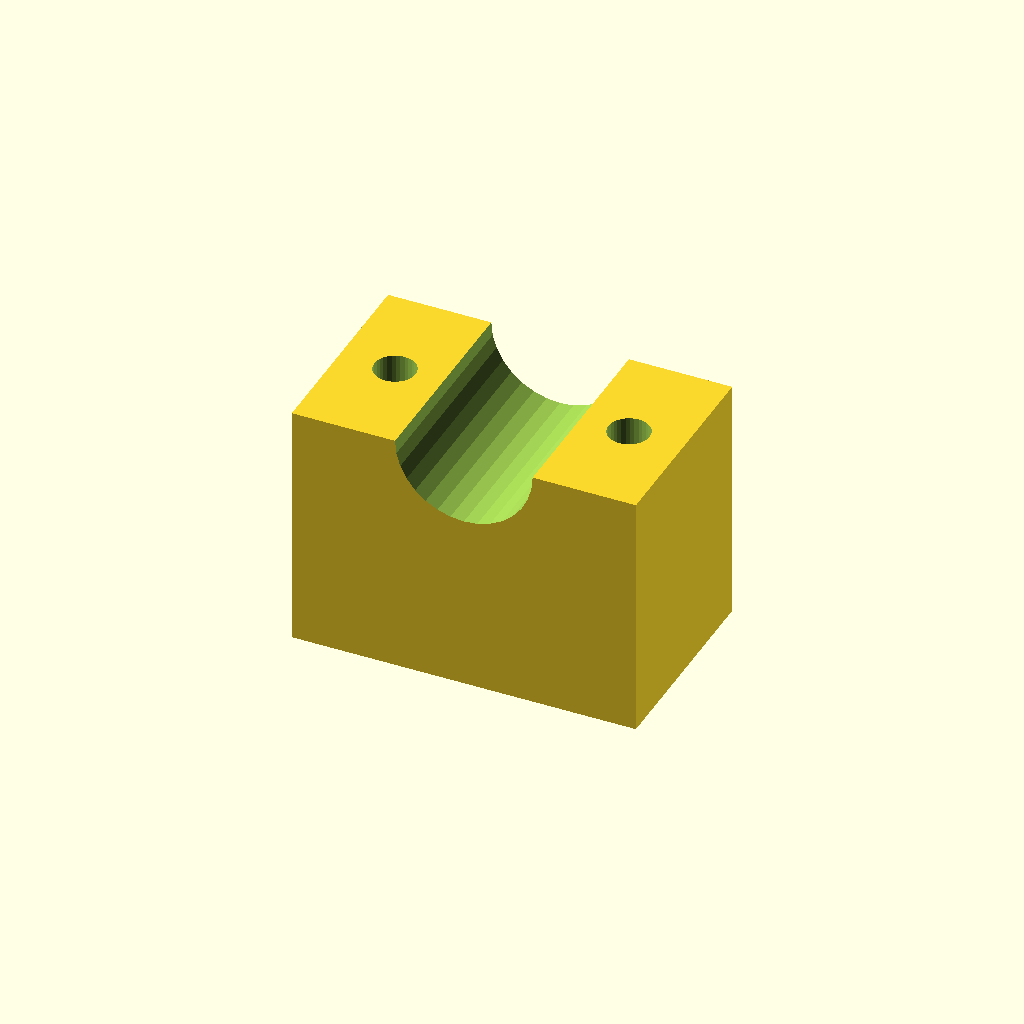
Cell 1: the model at its default parameters.
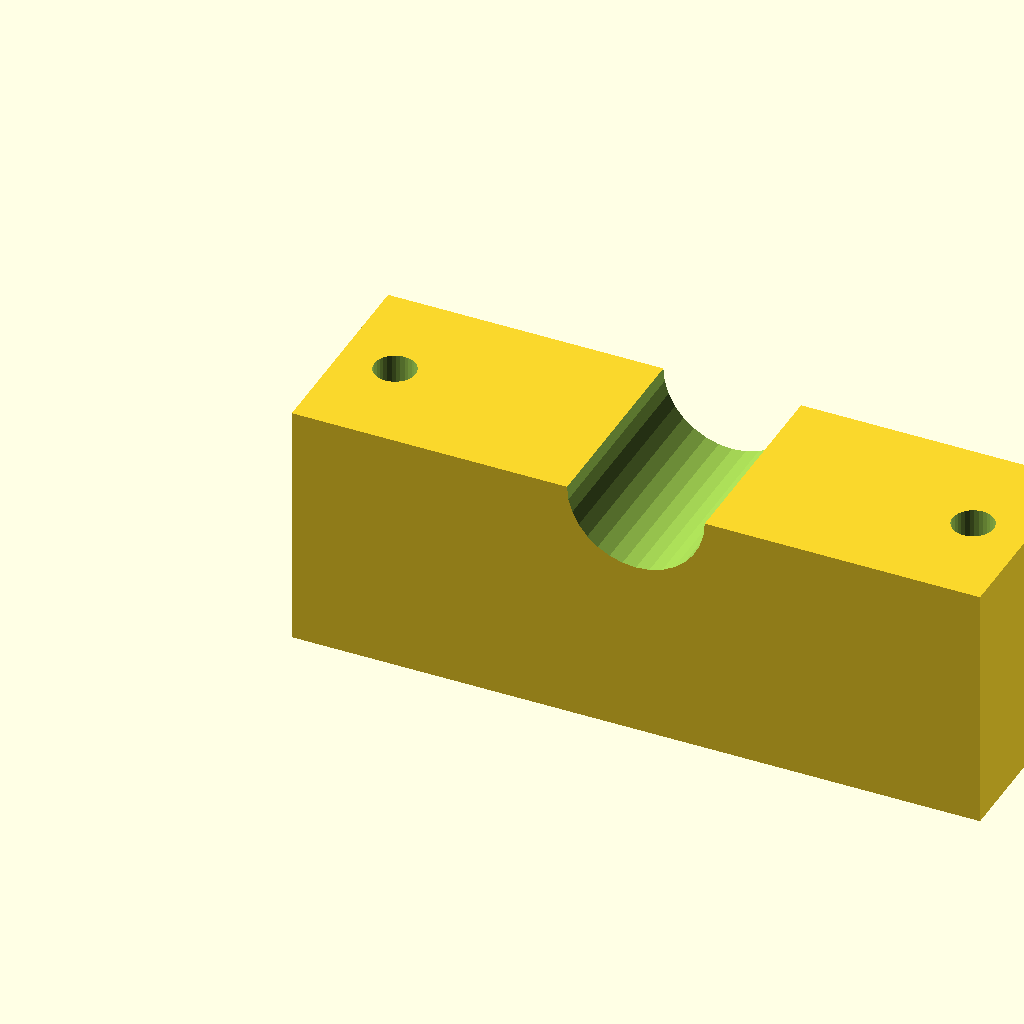
Cell 2: the same model with blk_l = 100.
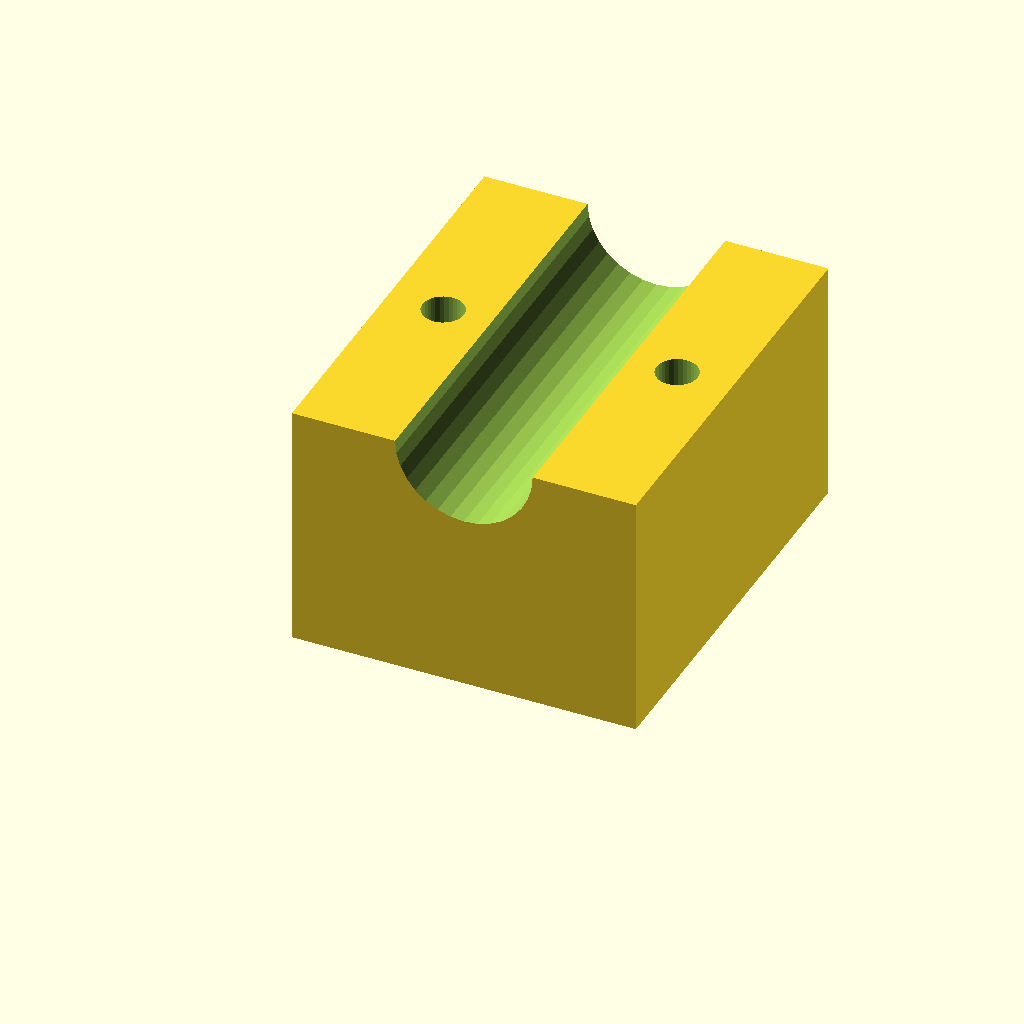
Cell 3 — blk_w set to 60, the other parameters unchanged.
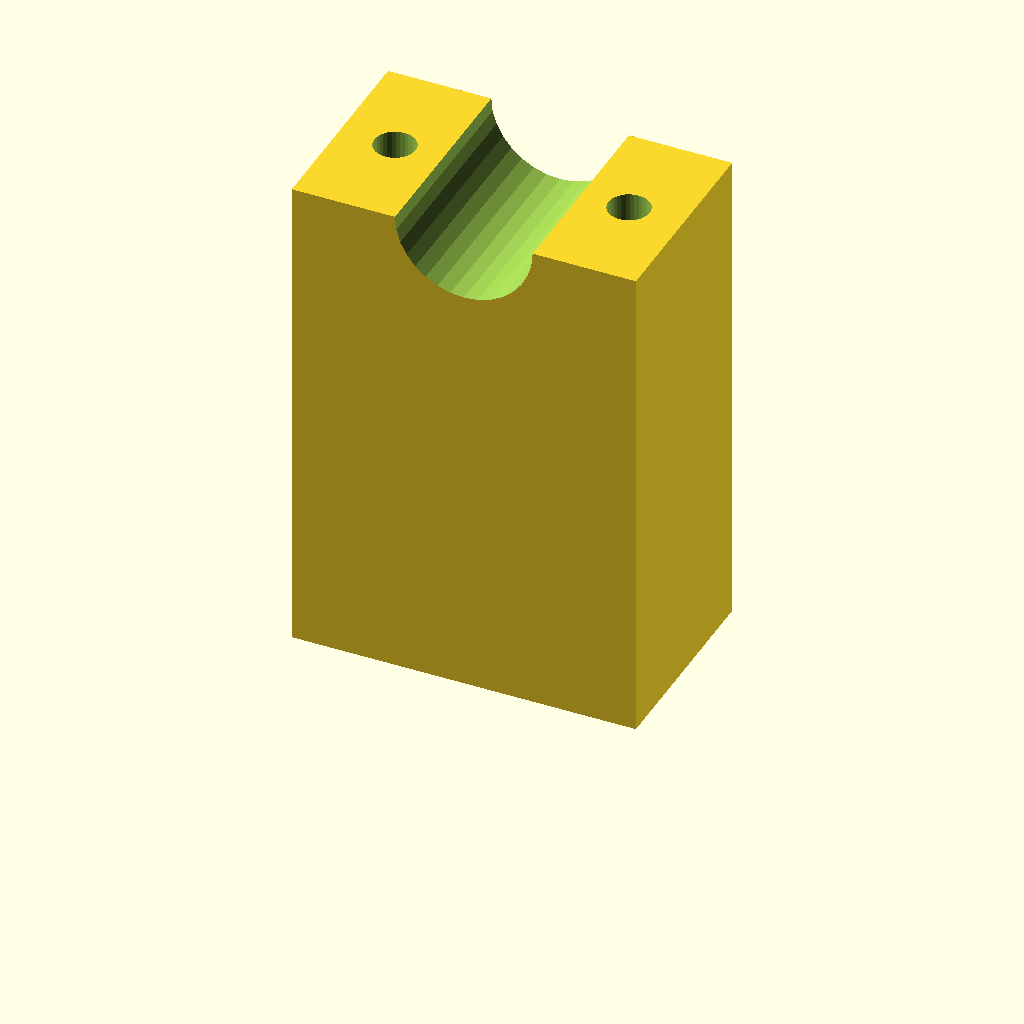
Cell 4 — blk_h set to 72, the other parameters unchanged.
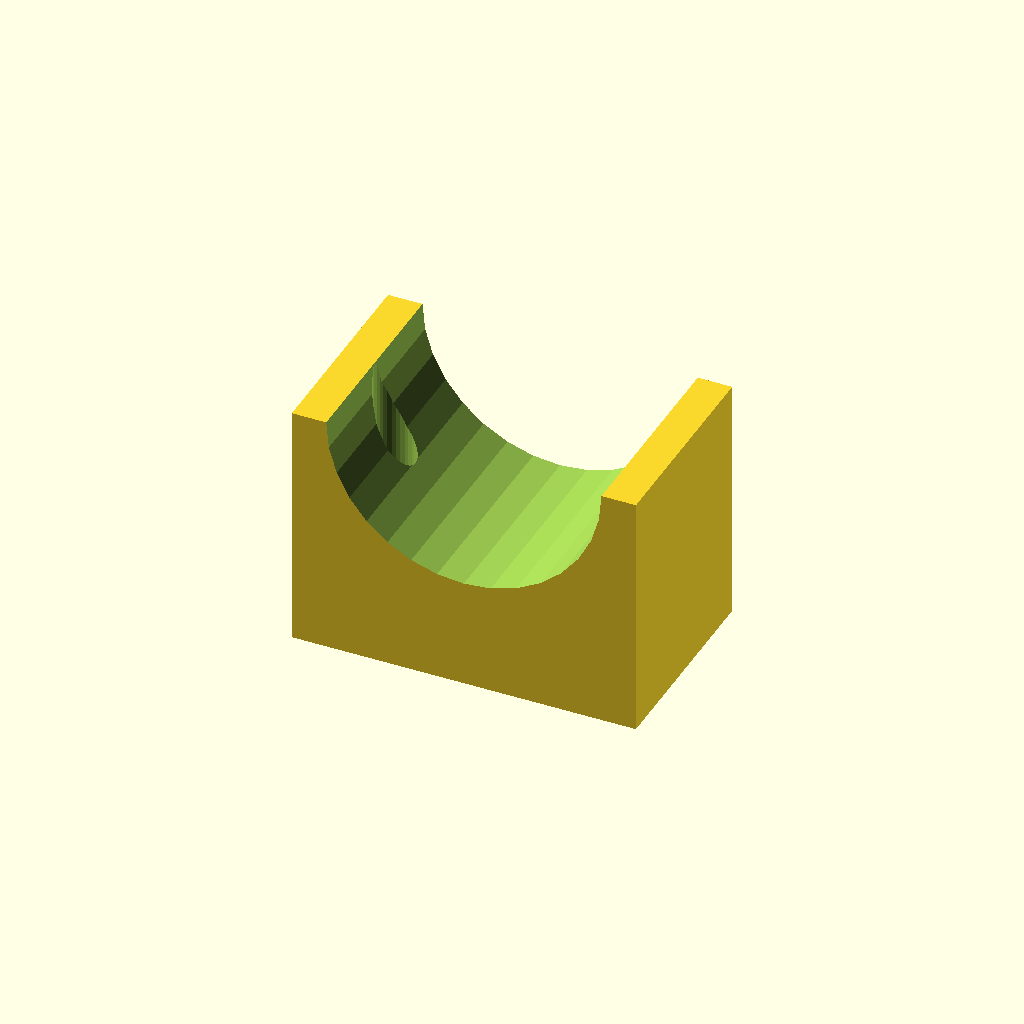
Cell 5: the same model with clamp_r = 20.
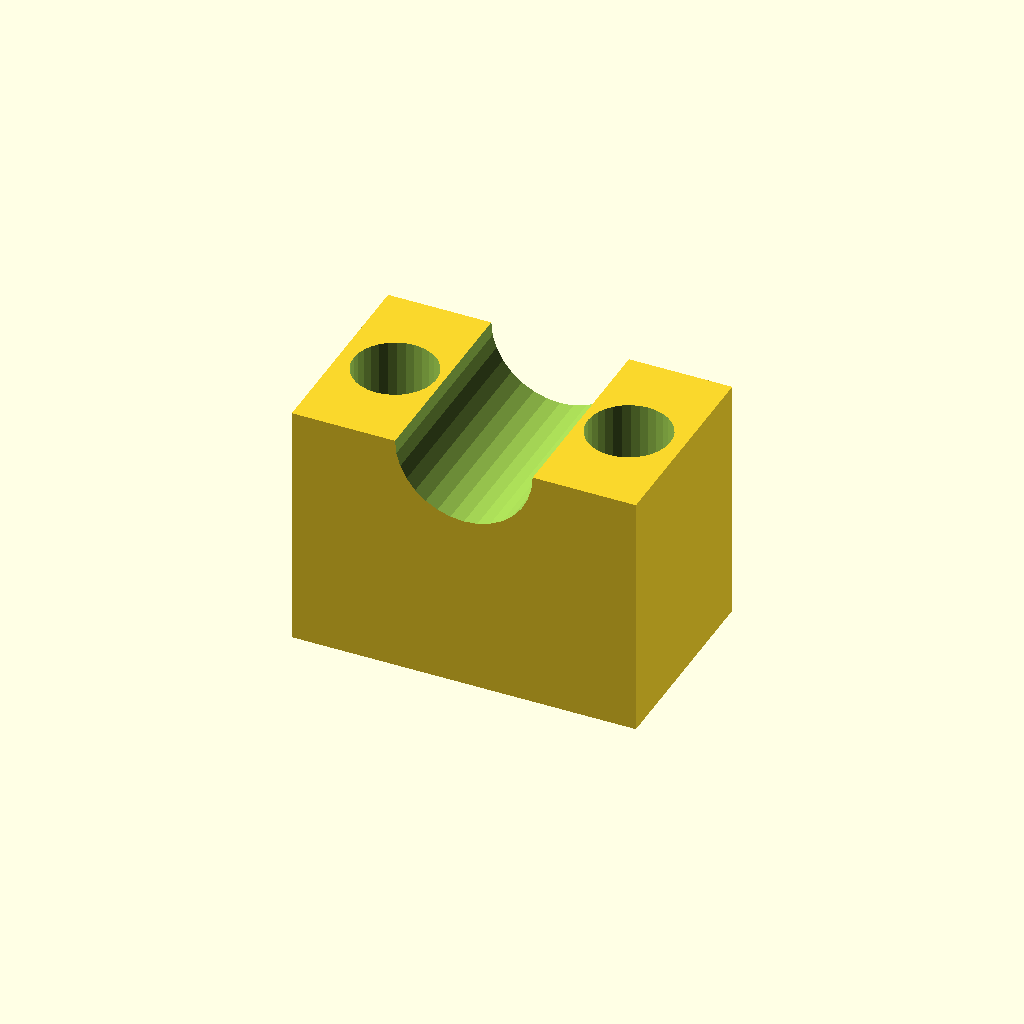
Cell 6 — hole_r set to 6, the other parameters unchanged.
All cells are drawn from one camera (rotation 55°, 0°, 25°, orthographic, colour scheme Cornfield), so only the parameter changes between them.
The OpenSCAD source (optional_data/data/solid3/saddleclamp/part_0023.scad):
$fn = 32;

// ----------------------------------------------------------------------
// Saddle clamp: plain shaft clamp
// ----------------------------------------------------------------------

// --- parameters (mm) ---
blk_l = 50;               // block length, X
blk_w = 30;               // block width, Y
blk_h = 36;               // block height
clamp_r = 10;             // shaft groove radius
hole_r = 3;               // bolt hole radius
hole_m = 8;               // bolt hole margin from the ends

saw_depth = clamp_r + 3;  // saw kerf depth

difference() {
  cube([blk_l, blk_w, blk_h]);
  translate([blk_l / 2, -1, blk_h])
    rotate([-90, 0, 0])
      cylinder(h = blk_w + 2, r = clamp_r);
  for (sx = [0, 1])
    translate([sx ? blk_l - hole_m : hole_m, blk_w / 2, -1])
      cylinder(r = hole_r, h = blk_h + 2);
}
Parameter table extracted from the source (name, type, default, range or options):
blk_l: number, default 50
blk_w: number, default 30
blk_h: number, default 36
clamp_r: number, default 10
hole_r: number, default 3
hole_m: number, default 8
